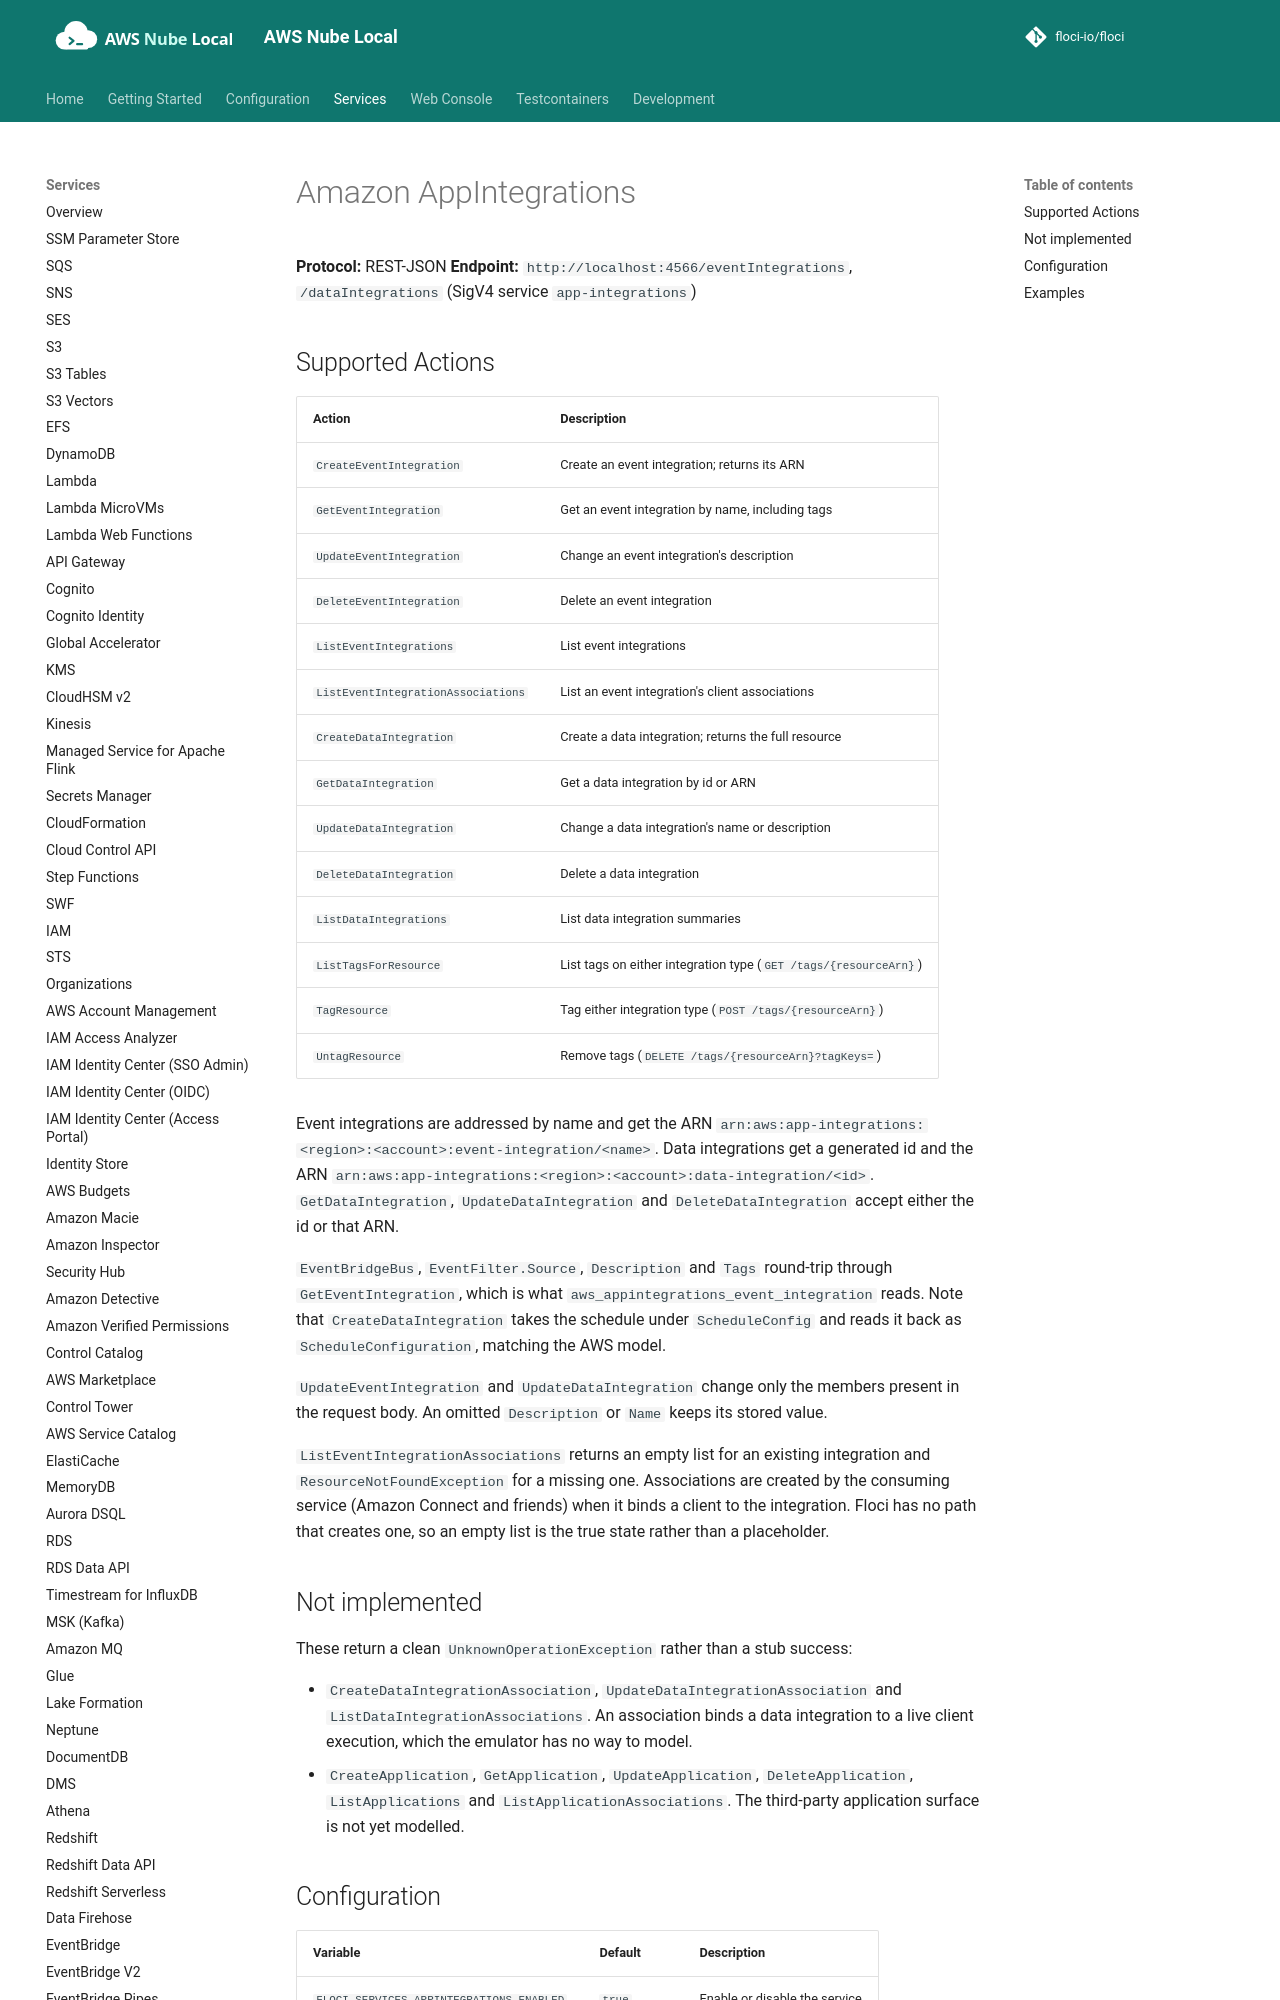

repository: shepro28031628/AWS-LOCAL · page: services/appintegrations/index.html · generator: mkdocs

# Amazon AppIntegrations

**Protocol:** REST-JSON
**Endpoint:** `http://localhost:4566/eventIntegrations`, `/dataIntegrations`
(SigV4 service `app-integrations`)

## Supported Actions

<!-- floci:actions:start -->
| Action | Description |
| --- | --- |
| `CreateEventIntegration` | Create an event integration; returns its ARN |
| `GetEventIntegration` | Get an event integration by name, including tags |
| `UpdateEventIntegration` | Change an event integration's description |
| `DeleteEventIntegration` | Delete an event integration |
| `ListEventIntegrations` | List event integrations |
| `ListEventIntegrationAssociations` | List an event integration's client associations |
| `CreateDataIntegration` | Create a data integration; returns the full resource |
| `GetDataIntegration` | Get a data integration by id or ARN |
| `UpdateDataIntegration` | Change a data integration's name or description |
| `DeleteDataIntegration` | Delete a data integration |
| `ListDataIntegrations` | List data integration summaries |
| `ListTagsForResource` | List tags on either integration type (`GET /tags/{resourceArn}`) |
| `TagResource` | Tag either integration type (`POST /tags/{resourceArn}`) |
| `UntagResource` | Remove tags (`DELETE /tags/{resourceArn}?tagKeys=`) |
<!-- floci:actions:end -->

Event integrations are addressed by name and get the ARN
`arn:aws:app-integrations:<region>:<account>:event-integration/<name>`. Data
integrations get a generated id and the ARN
`arn:aws:app-integrations:<region>:<account>:data-integration/<id>`. `GetDataIntegration`,
`UpdateDataIntegration` and `DeleteDataIntegration` accept either the id or that ARN.
